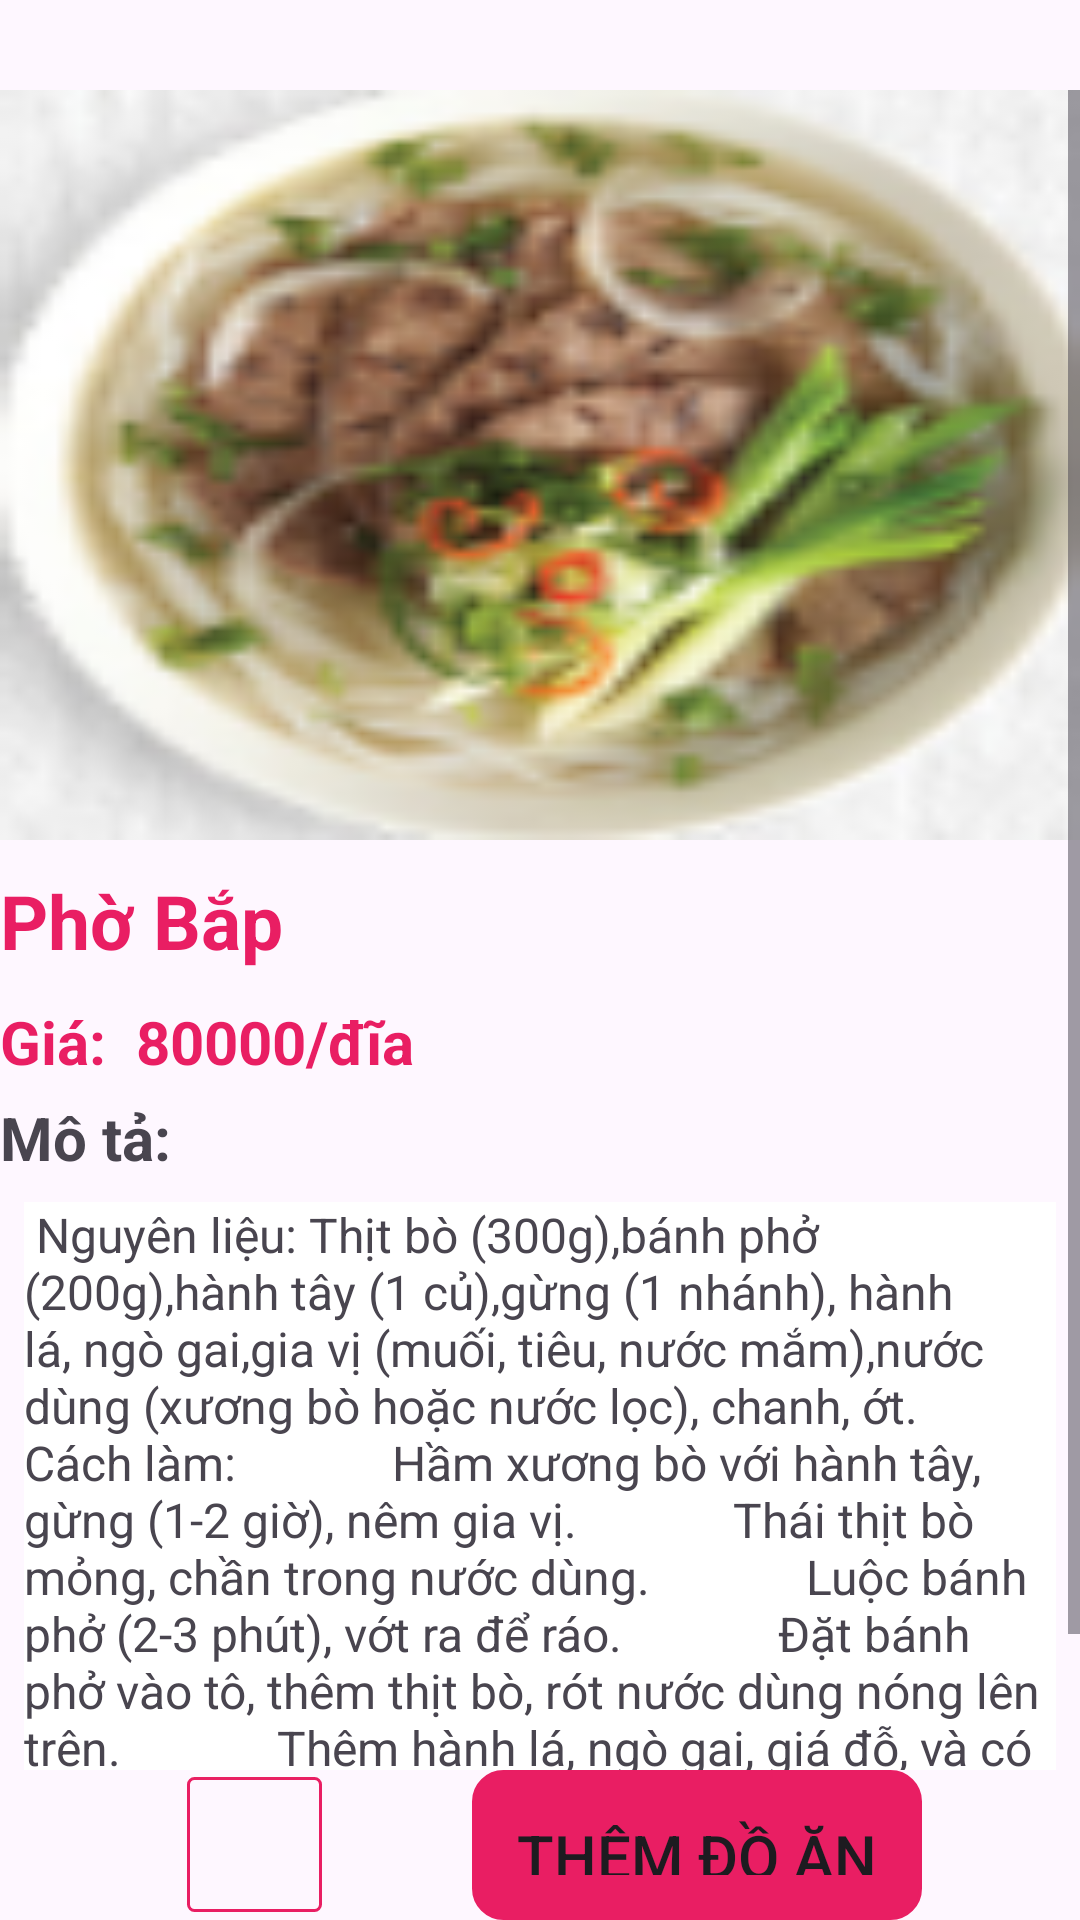

Layout XML and referenced resources for this Android screen:
<!-- AndroidManifest.xml: application theme Theme.Apprestaurant -->
<!-- res/layout/fragment_detail_category__pho.xml -->
<?xml version="1.0" encoding="utf-8"?>
<FrameLayout xmlns:android="http://schemas.android.com/apk/res/android"
    xmlns:app="http://schemas.android.com/apk/res-auto"
    xmlns:tools="http://schemas.android.com/tools"
    android:layout_width="match_parent"
    android:layout_height="match_parent"
    android:orientation="horizontal"
    android:layout_margin="10dp"
    tools:context="Category.DetailCategory_PhoFragment">

    <LinearLayout
        android:layout_width="match_parent"
        android:layout_height="wrap_content"
        android:layout_marginBottom="50dp"
        android:orientation="vertical">

        <LinearLayout
            android:id="@+id/lnout"
            android:layout_width="match_parent"
            android:layout_height="wrap_content"
            android:orientation="horizontal">

            <ImageView
                android:id="@+id/imageView8"
                android:layout_width="30dp"
                android:layout_height="30dp"
                android:src="@drawable/icon_backlui" />


        </LinearLayout>

        <ScrollView
            android:layout_width="match_parent"
            android:layout_height="match_parent">

            <LinearLayout
                android:layout_width="match_parent"
                android:layout_height="wrap_content"
                android:orientation="vertical" >

                <ImageView
                    android:id="@+id/foodImage"
                    android:layout_width="match_parent"
                    android:layout_height="250dp"
                    android:scaleType="fitXY"
                    android:src="@drawable/img_phobap" />

                <LinearLayout
                    android:layout_width="match_parent"
                    android:layout_height="wrap_content"
                    android:layout_marginTop="10dp"
                    android:layout_marginBottom="10dp"
                    android:orientation="horizontal">

                    <TextView
                        android:id="@+id/foodName"
                        android:layout_width="match_parent"
                        android:layout_height="wrap_content"
                        android:text="Phờ Bắp"
                        android:textColor="#E91E63"
                        android:textSize="25sp"
                        android:textStyle="bold" />


                    






                </LinearLayout>
            <LinearLayout
                android:layout_width="match_parent"
                android:layout_height="wrap_content"
                android:layout_marginBottom="5dp"
                android:orientation="horizontal">
                <TextView
                    android:layout_width="wrap_content"
                    android:layout_height="wrap_content"
                    android:text="Giá: "
                    android:textColor="#E91E63"
                    android:textSize="20sp"
                    android:textStyle="bold" />
                <TextView
                    android:id="@+id/foodPrice"
                    android:layout_width="wrap_content"
                    android:layout_height="wrap_content"
                    android:layout_marginLeft="5dp"
                    android:text="80000/đĩa"
                    android:textColor="#E91E63"
                    android:textSize="20sp"
                    android:textStyle="bold" />
            </LinearLayout>
                <TextView
                    android:id="@+id/textView55"
                    android:layout_width="match_parent"
                    android:layout_height="wrap_content"
                    android:text="Mô tả: "
                    android:textSize="20sp"
                    android:textStyle="bold" />

                <TextView
                    android:id="@+id/foodDescription"
                    android:layout_width="match_parent"
                    android:layout_height="wrap_content"
                    android:layout_margin="8dp"
                    android:background="@color/white"
                    android:text=" Nguyên liệu: Thịt bò (300g),bánh phở (200g),hành tây (1 củ),gừng (1 nhánh), hành lá, ngò gai,gia vị (muối, tiêu, nước mắm),nước dùng (xương bò hoặc nước lọc), chanh, ớt.
            Cách làm:
            Hầm xương bò với hành tây, gừng (1-2 giờ), nêm gia vị.
            Thái thịt bò mỏng, chần trong nước dùng.
            Luộc bánh phở (2-3 phút), vớt ra để ráo.
            Đặt bánh phở vào tô, thêm thịt bò, rót nước dùng nóng lên trên.
            Thêm hành lá, ngò gai, giá đỗ, và có thể cho ớt, chanh.
            Thưởng thức: Ăn kèm với gia vị tùy thích.\n
            "
                    android:textSize="16sp" />

            </LinearLayout>
        </ScrollView>

    </LinearLayout>

    <LinearLayout
        android:layout_width="match_parent"
        android:layout_height="wrap_content"
        android:layout_gravity="bottom"
        android:orientation="vertical">

        <LinearLayout
            android:layout_width="wrap_content"
            android:layout_height="wrap_content"
            android:layout_gravity="center_horizontal|center_vertical"
            android:orientation="horizontal">

            <ImageView
                android:id="@+id/foodyeuthich"
                android:layout_width="45dp"
                android:layout_height="45dp"
                android:layout_gravity="center_horizontal|center_vertical"
                android:layout_marginLeft="10dp"
                android:layout_marginRight="50dp"
                android:background="@drawable/btn_traitim"
                android:src="@drawable/btn_2" />

            <Button
                android:id="@+id/btntgiohang"
                android:layout_width="wrap_content"
                android:layout_height="50dp"
                android:background="@drawable/btn_dangky"
                android:text="Thêm đồ ăn"
                android:textSize="20sp"
                app:backgroundTint="#E91E63"
                app:icon="@drawable/baseline_add_shopping_cart_24" />

        </LinearLayout>


    </LinearLayout>


</FrameLayout>
<!-- resources referenced by this layout -->
<resources>
  <!-- drawable btn_dangky (drawable) -->
  <?xml version="1.0" encoding="utf-8"?>
  <shape xmlns:android="http://schemas.android.com/apk/res/android">
      <stroke android:width="1dp" android:color="@color/black" />
      <corners android:radius="10dp" />
      <padding android:top="15dp" android:bottom="15dp" android:left="15dp" android:right="15dp" />
  </shape>
  <!-- drawable btn_traitim (drawable) -->
  <?xml version="1.0" encoding="utf-8"?>
  <shape xmlns:android="http://schemas.android.com/apk/res/android">
     <corners android:radius="2dp" />
      <padding android:top="7dp" android:bottom="7dp" android:left="7dp" android:right="7dp" />
      <stroke android:color="#E91E63" android:width="1dp" />
   </shape>
  <!-- drawable img_phobap: png bitmap (drawable, 19370 bytes) -->
  <style name="Theme.Apprestaurant" parent="Base.Theme.Apprestaurant" />
  <style name="Base.Theme.Apprestaurant" parent="Theme.Material3.DayNight.NoActionBar">
          
          
      </style>
  <!-- not gathered from this repository: default colours our renderer supplied (Android Studio template values) -->
  <color name="black">#FF000000</color>
  <color name="white">#FFFFFFFF</color>
</resources>
